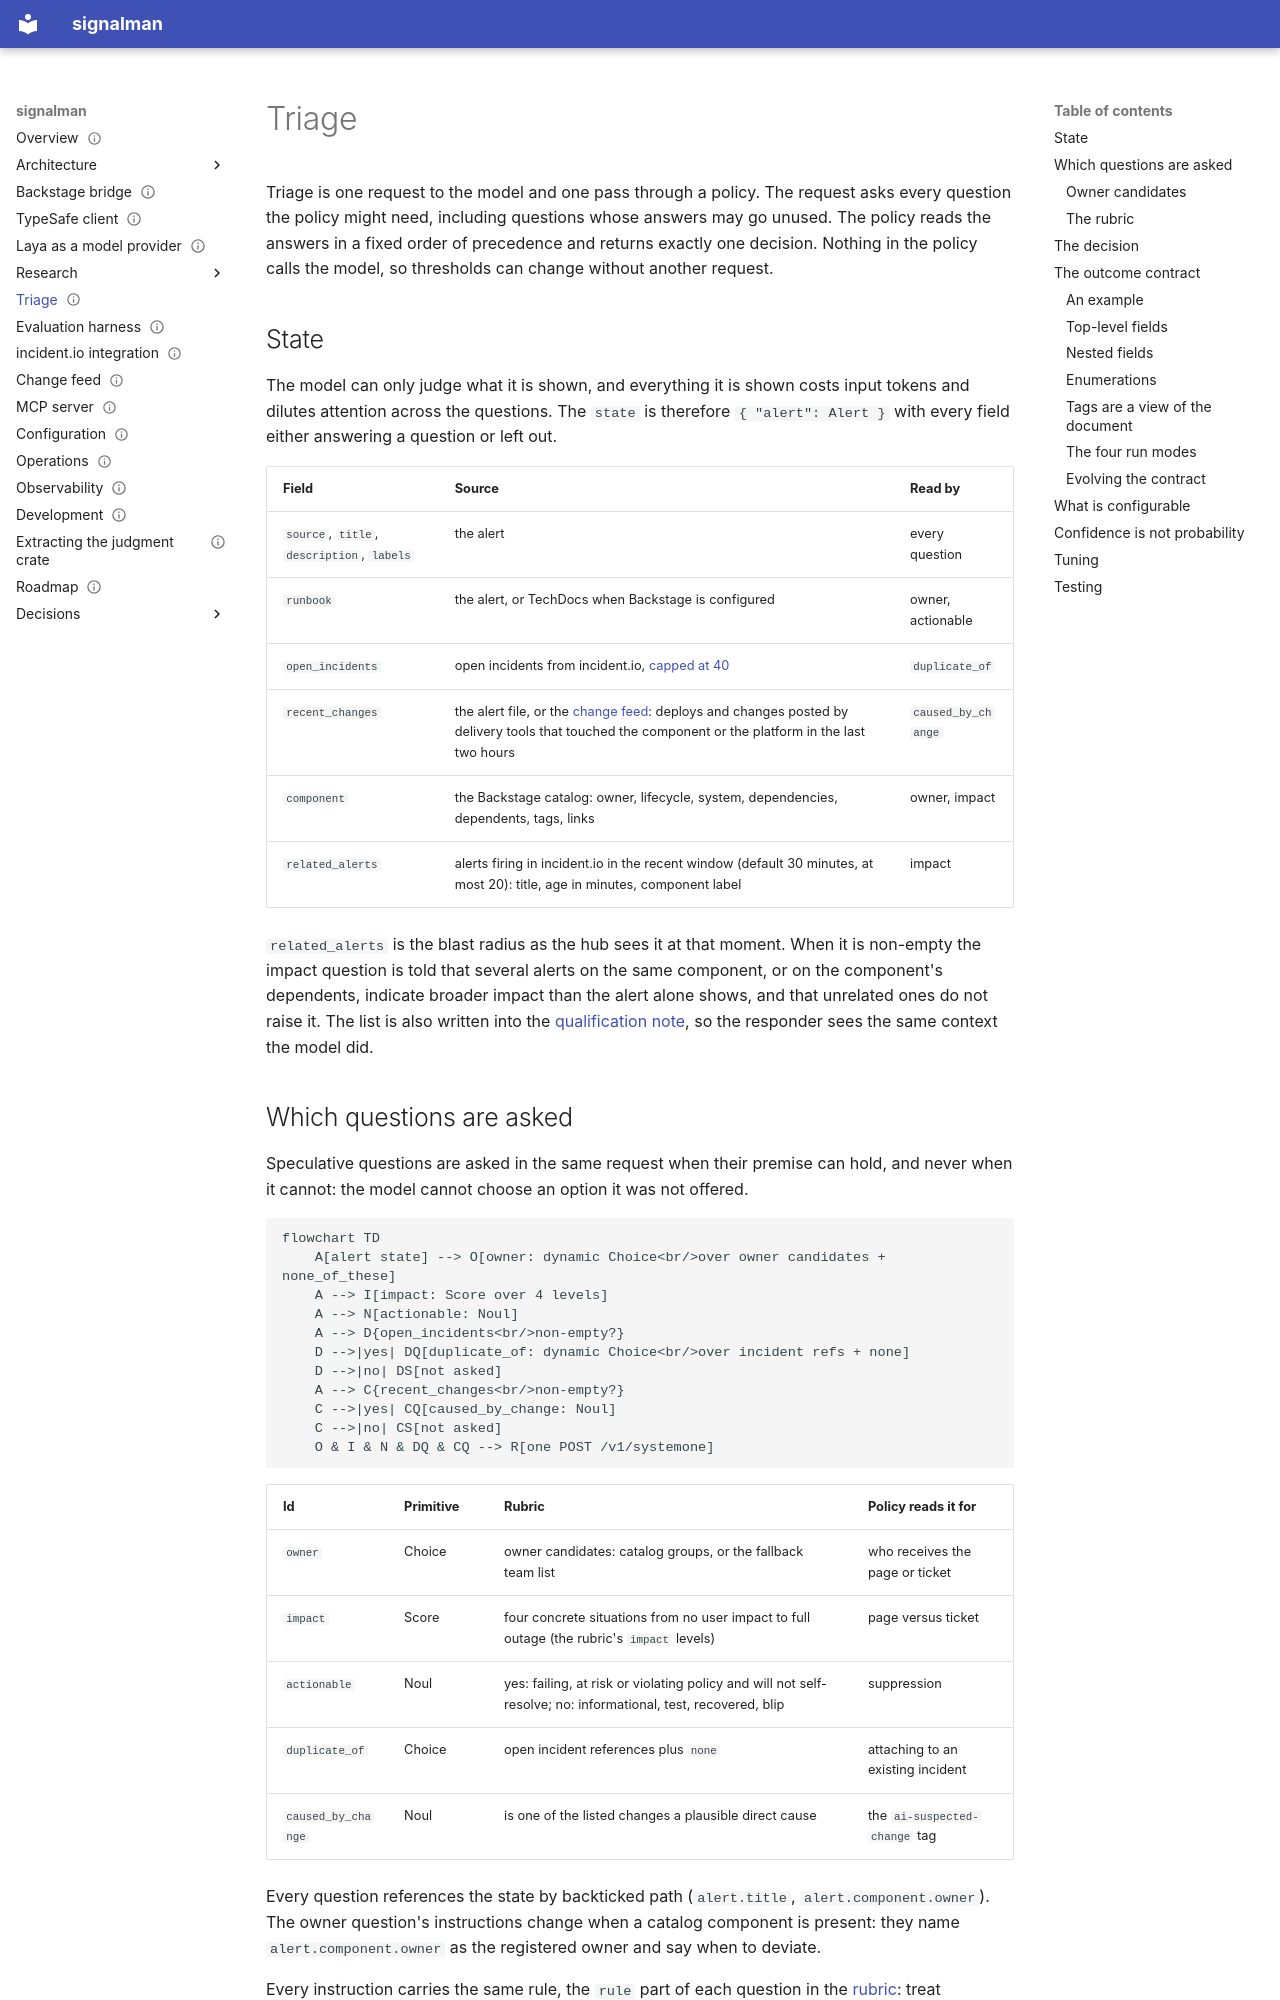

repository: chussenot/signalman · page: triage/index.html · generator: mkdocs

---
title: Triage
description: The state signalman builds for an alert, the questions it asks in one request, the policy that turns the answers into a decision, the outcome contract every triage emits, what of it is configuration and what is code, and how to tune it.
status: current
last_reviewed: 2026-10-04
tags: [triage, typesafe, policy]
---

# Triage

Triage is one request to the model and one pass through a policy. The request asks every question the policy might need, including questions whose answers may go unused. The policy reads the answers in a fixed order of precedence and returns exactly one decision. Nothing in the policy calls the model, so thresholds can change without another request.

## State

The model can only judge what it is shown, and everything it is shown costs input tokens and dilutes attention across the questions. The `state` is therefore `{ "alert": Alert }` with every field either answering a question or left out.

| Field | Source | Read by |
|---|---|---|
| `source`, `title`, `description`, `labels` | the alert | every question |
| `runbook` | the alert, or TechDocs when Backstage is configured | owner, actionable |
| `open_incidents` | open incidents from incident.io, [capped at 40](incidentio.md#candidate-incidents) | `duplicate_of` |
| `recent_changes` | the alert file, or the [change feed](changes.md): deploys and changes posted by delivery tools that touched the component or the platform in the last two hours | `caused_by_change` |
| `component` | the Backstage catalog: owner, lifecycle, system, dependencies, dependents, tags, links | owner, impact |
| `related_alerts` | alerts firing in incident.io in the recent window (default 30 minutes, at most 20): title, age in minutes, component label | impact |

`related_alerts` is the blast radius as the hub sees it at that moment. When it is non-empty the impact question is told that several alerts on the same component, or on the component's dependents, indicate broader impact than the alert alone shows, and that unrelated ones do not raise it. The list is also written into the [qualification note](incidentio.md#the-qualification-note), so the responder sees the same context the model did.
